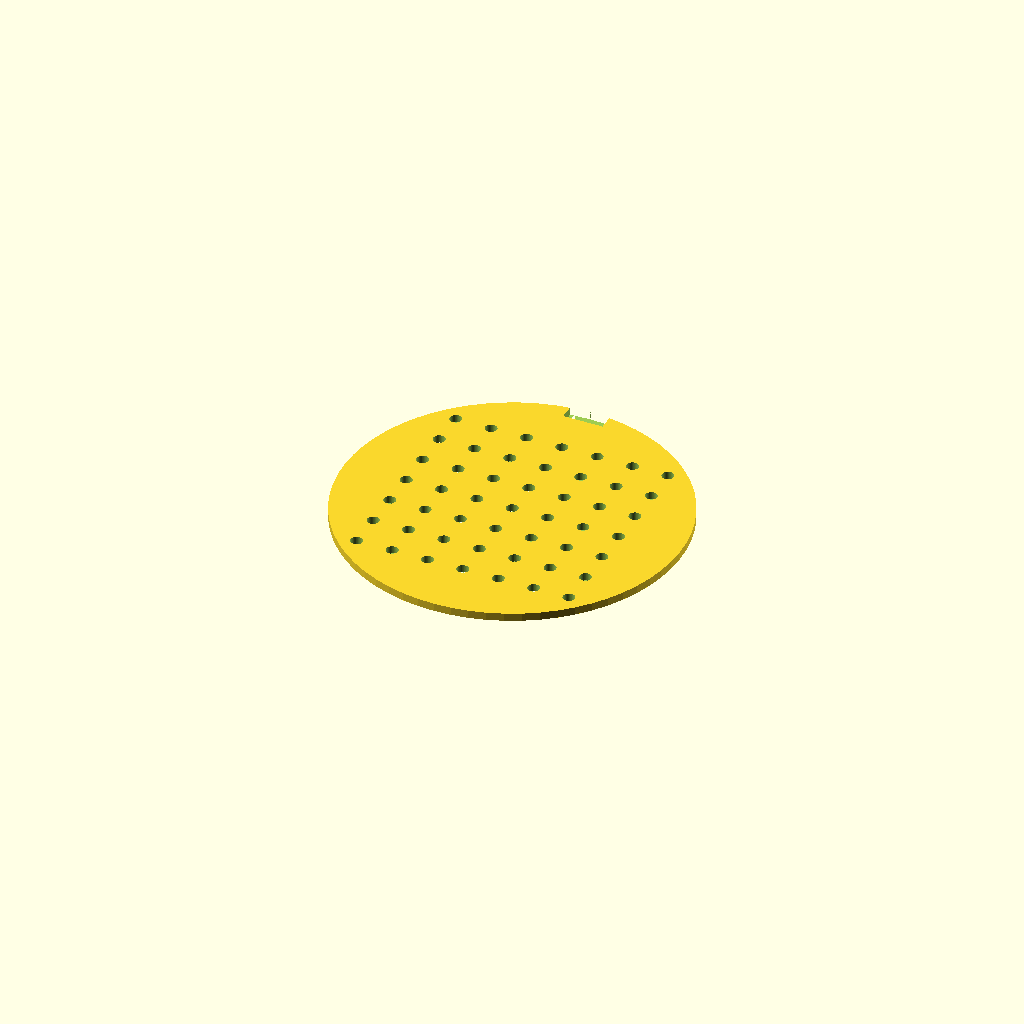
Cell 1: the model at its default parameters.
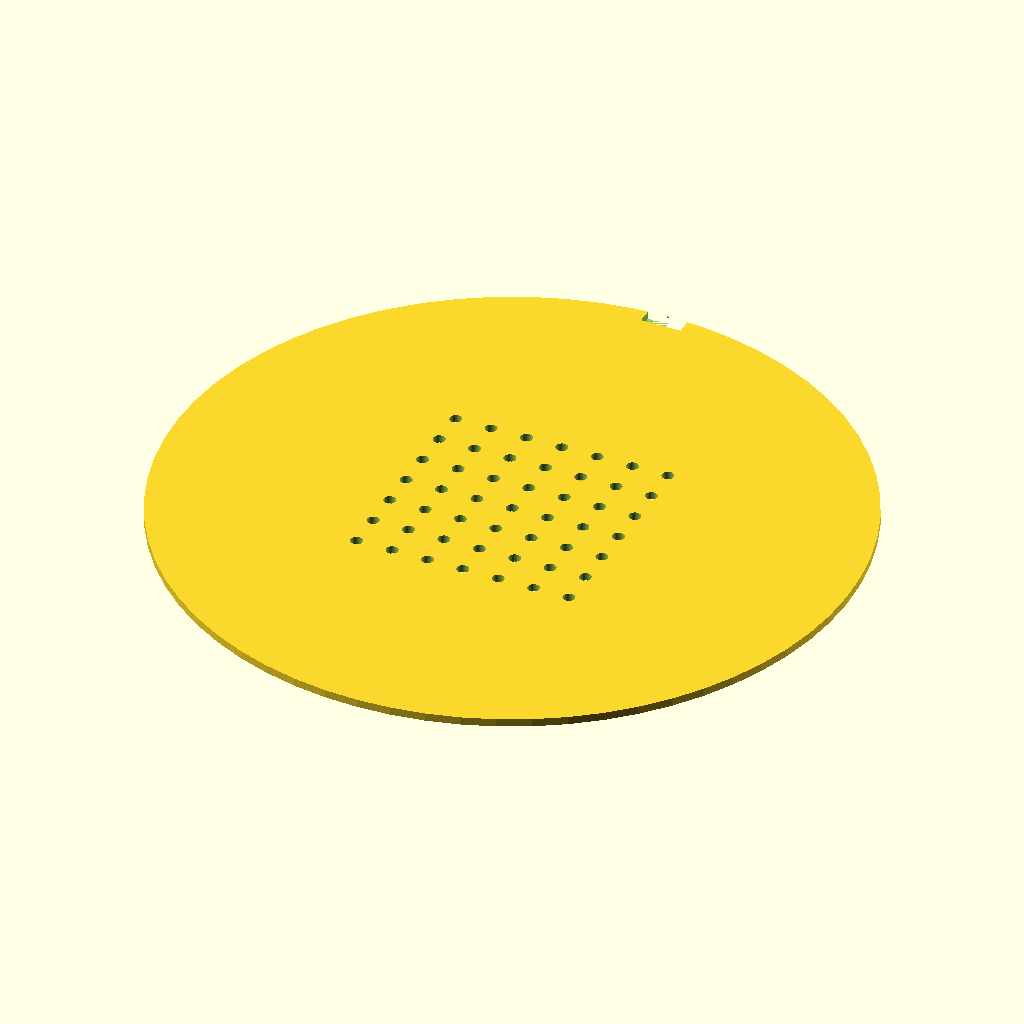
Cell 2: D_DISC = 170 (everything else at default).
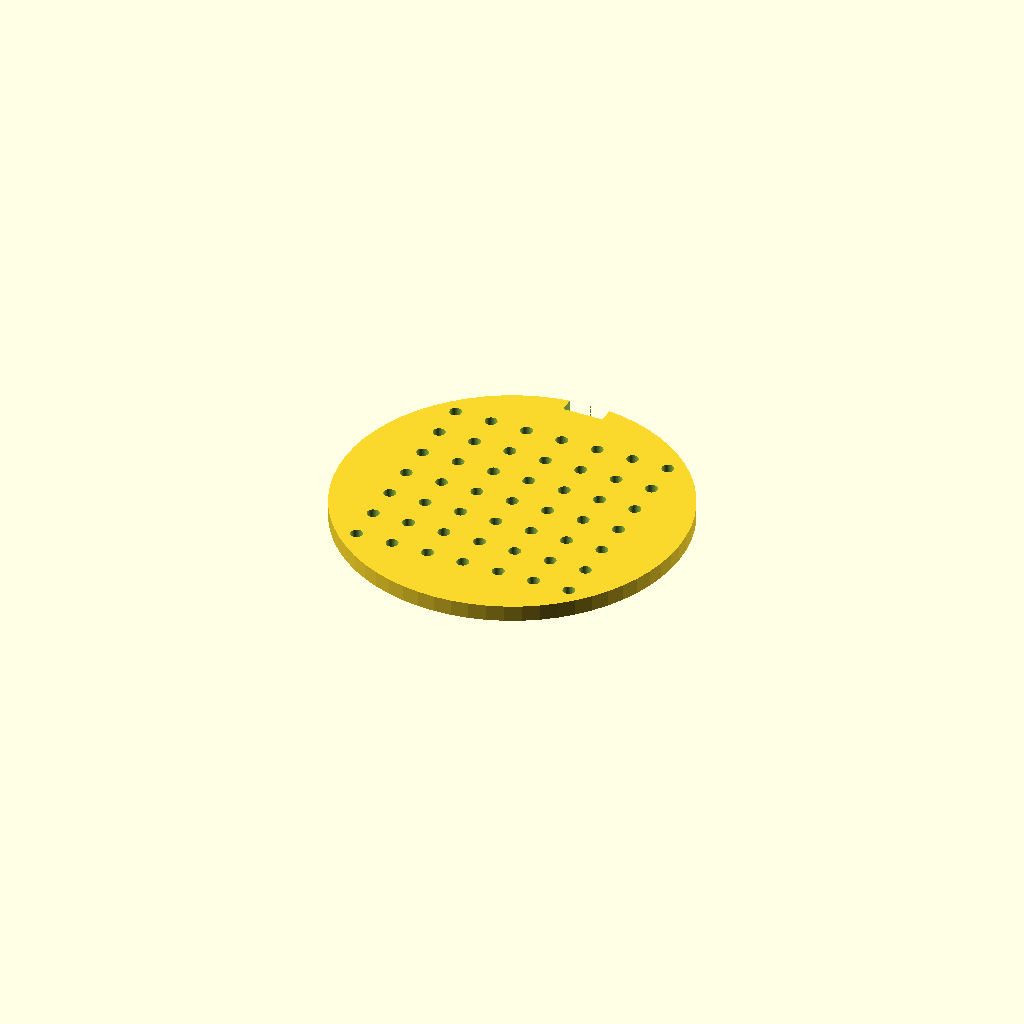
Cell 3: the same model with T_DISC = 4.
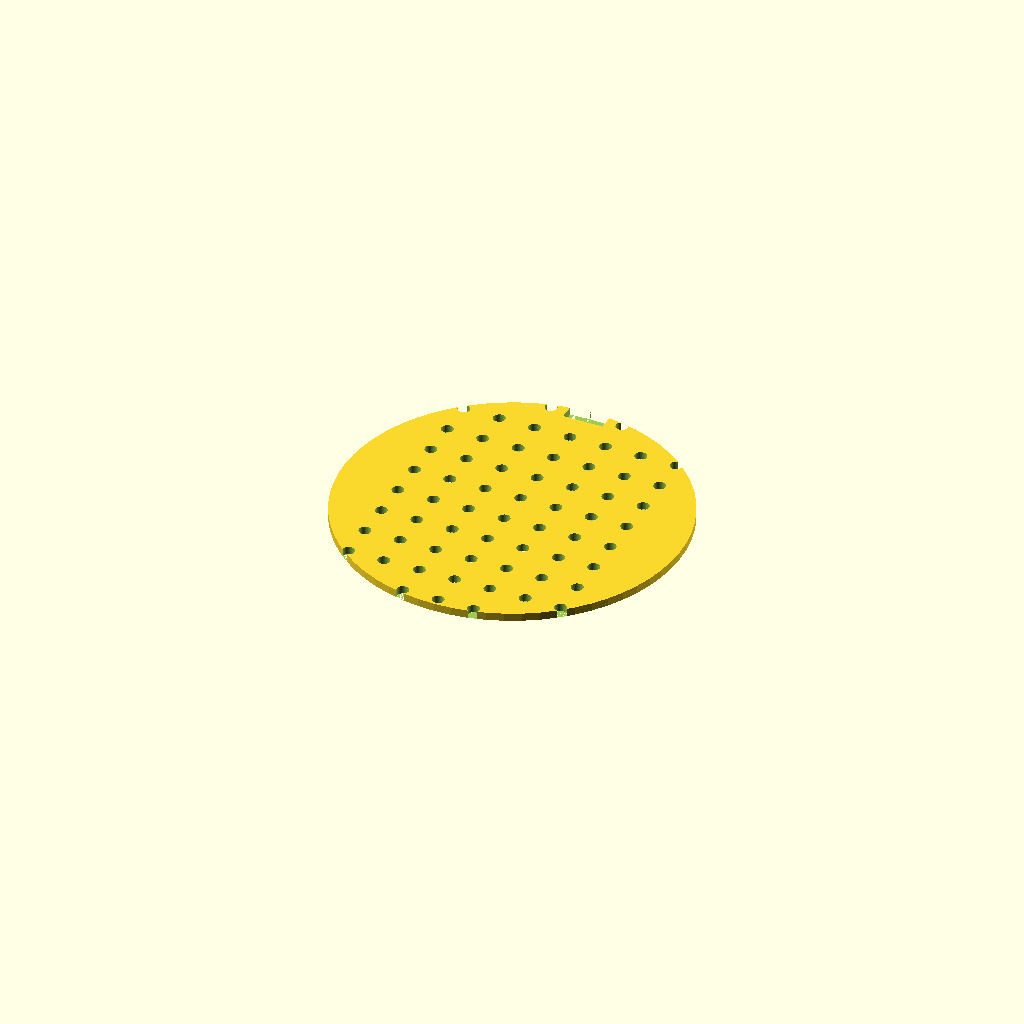
Cell 4: N_ROWS = 14 (everything else at default).
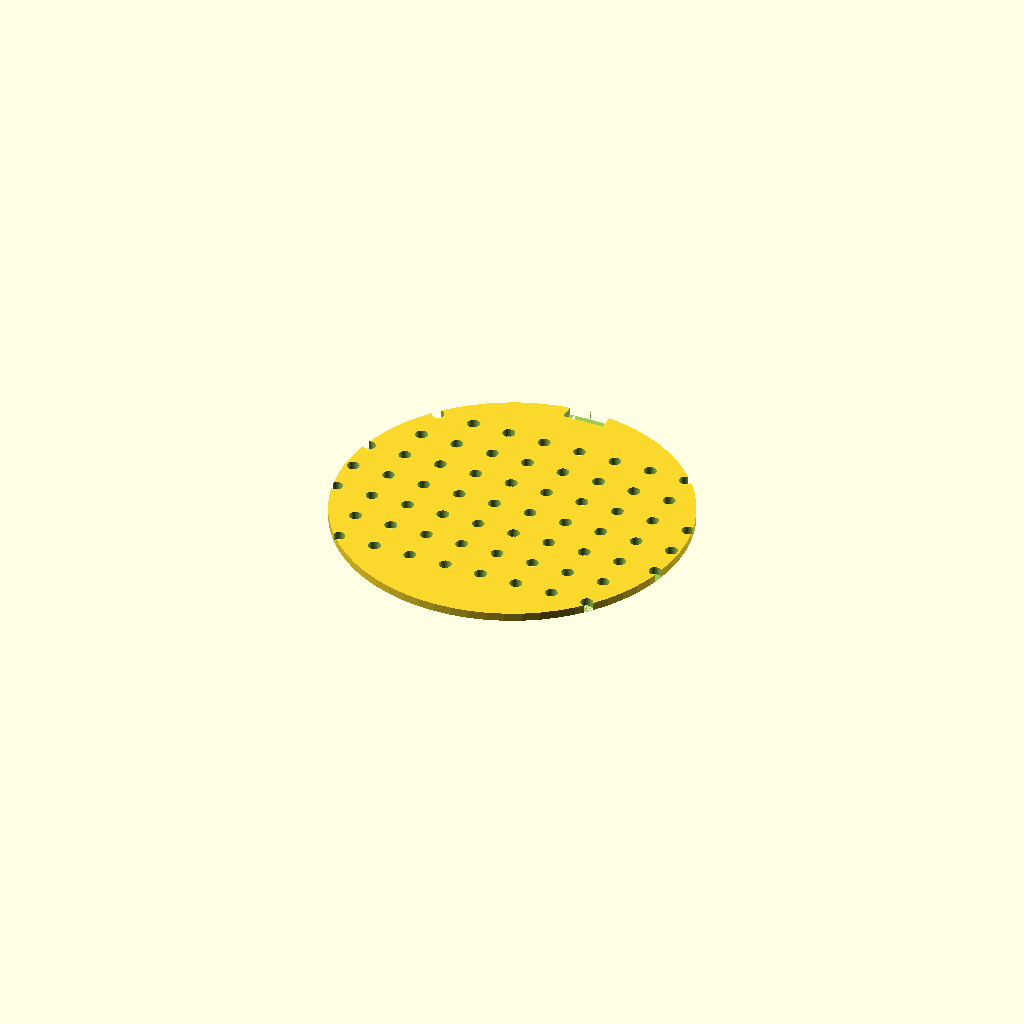
Cell 5: the same model with N_COLS = 14.
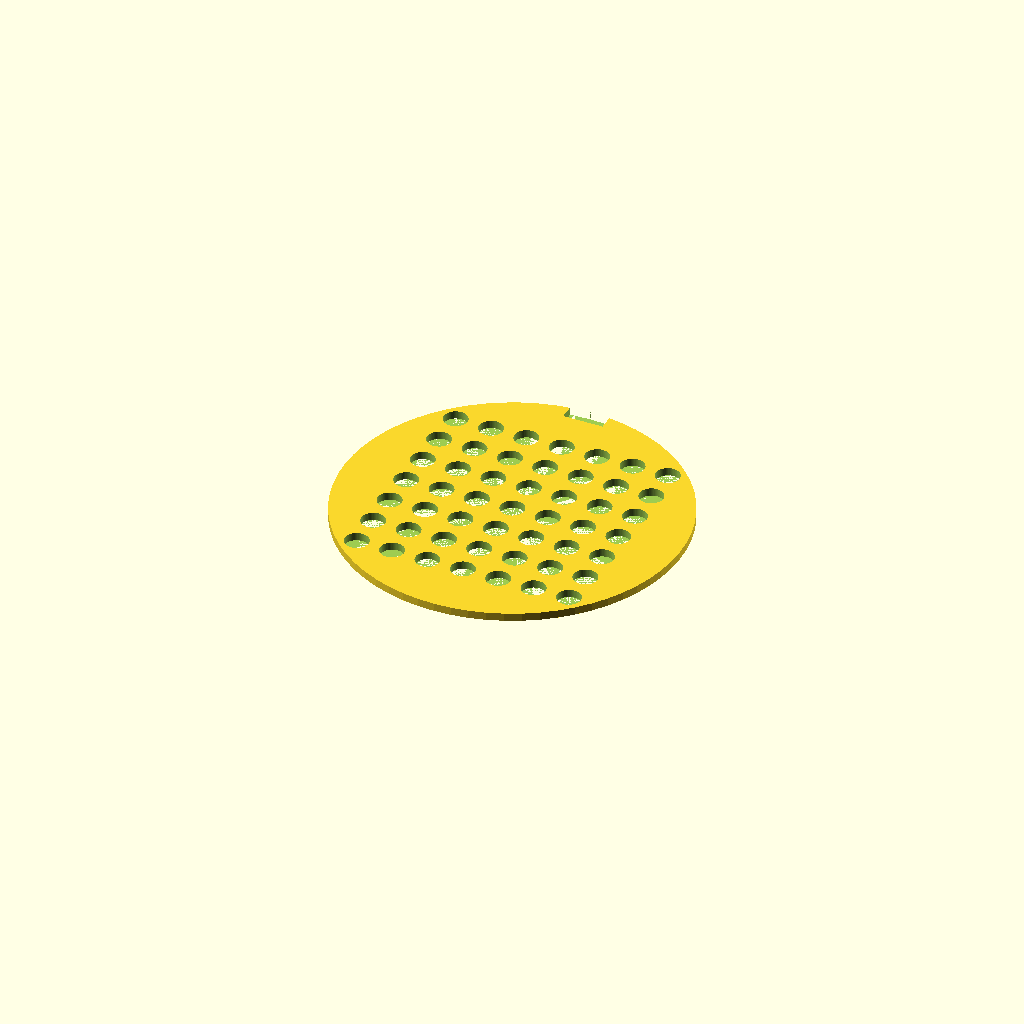
Cell 6: D_HOLE = 6 (everything else at default).
All cells are drawn from one camera (rotation 55°, 0°, 25°, orthographic, colour scheme Cornfield), so only the parameter changes between them.
Source of the model, bench/results/gpu-base-h0-g7/code/qwen3.5-9b/seed_sowing_template_s7_a0.scad:
// Sowing Template for 90mm Petri Dish
// Designed to sit flat on the XY plane (Z=0)

// --- Dimensions ---
// Main disc diameter
D_DISC = 85;
// Main disc thickness
T_DISC = 2;
// Grid configuration
N_ROWS = 7;
N_COLS = 7;
// Hole specifications
D_HOLE = 3;
// Grid spacing (center-to-center)
S_GRID = 9;
// Notch specifications (on +Y side)
W_NOTCH = 10; // Width in X
D_NOTCH = 4;  // Depth in Y (from rim)

// --- Geometry Calculation ---
// Calculate center offset for the grid so it fits within the disc
// The grid spans (N_ROWS-1)*S_GRID in Y and (N_COLS-1)*S_GRID in X
// We center this span on the disc center (0,0)
OFFSET_Y = ((N_ROWS - 1) * S_GRID) / 2;
OFFSET_X = ((N_COLS - 1) * S_GRID) / 2;

// Calculate rim depth for the notch to ensure it cuts cleanly
// Rim radius = D_DISC / 2
RIM_RADIUS = D_DISC / 2;
// Notch starts at Y = RIM_RADIUS - D_NOTCH
NOTCH_Y_START = RIM_RADIUS - D_NOTCH;

// --- Main Body ---
difference() {
    // 1. Create the main disc
    // Centered at (0,0), lying on Z=0, height T_DISC
    translate([0, 0, 0])
    cylinder(h = T_DISC, d = D_DISC, $fn = 64);

    // 2. Cut the 7x7 grid of holes
    // Loop through rows and columns
    for (r = [0 : N_ROWS - 1]) {
        for (c = [0 : N_COLS - 1]) {
            // Calculate position of current hole
            y_pos = OFFSET_Y - (r * S_GRID);
            x_pos = OFFSET_X - (c * S_GRID);
            
            translate([x_pos, y_pos, 0])
            cylinder(h = T_DISC + 0.1, d = D_HOLE, $fn = 64);
        }
    }

    // 3. Cut the rectangular orientation notch on the +Y side
    // The notch is centered on the Y axis (X=0)
    // It extends from the rim inwards by D_NOTCH
    // Width is W_NOTCH in X direction
    // Depth is D_NOTCH in Y direction
    
    // Define the notch block to subtract
    // X range: -W_NOTCH/2 to +W_NOTCH/2
    // Y range: NOTCH_Y_START to NOTCH_Y_START + D_NOTCH
    // Z range: 0 to T_DISC + 0.1 (slightly deeper to ensure clean cut)
    
    translate([
        -W_NOTCH / 2, 
        NOTCH_Y_START, 
        0
    ])
    cube([
        W_NOTCH, 
        D_NOTCH, 
        T_DISC + 0.1
    ]);
}
Parameter table extracted from the source (name, type, default, range or options):
D_DISC: number, default 85
T_DISC: number, default 2
N_ROWS: number, default 7
N_COLS: number, default 7
D_HOLE: number, default 3
S_GRID: number, default 9
W_NOTCH: number, default 10
D_NOTCH: number, default 4
